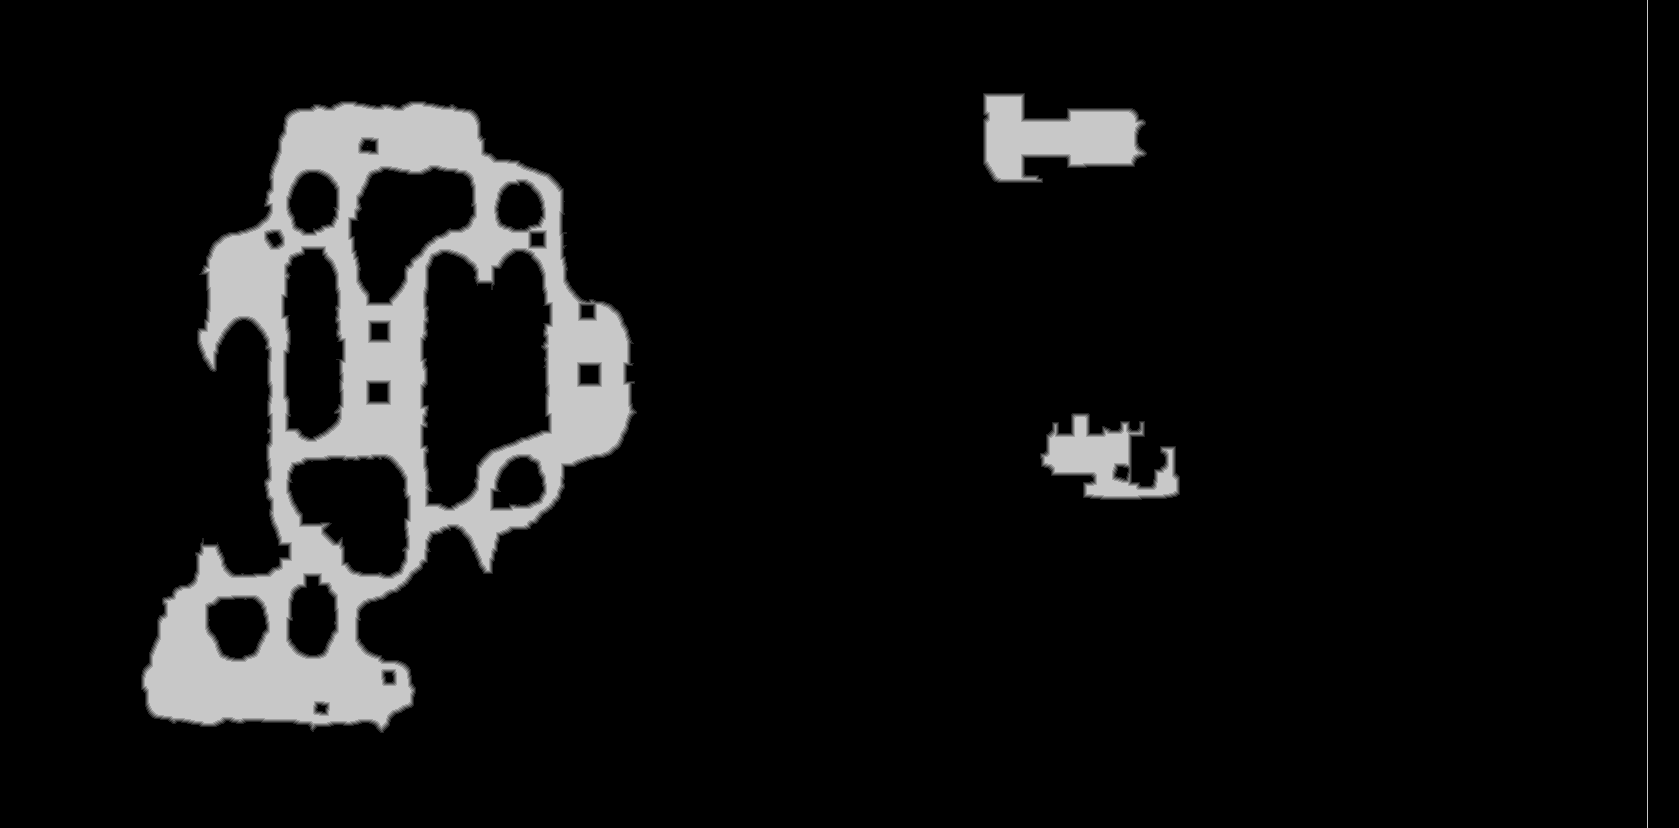

Source data for this figure (header and first rows):
base	0x5d0c7e80000
origin	0x1440020
stride	840
width	1679
height	828
nibble	0	1255552
nibble	1	8423
nibble	2	8444
nibble	3	8430
nibble	4	8398
nibble	5	100965
